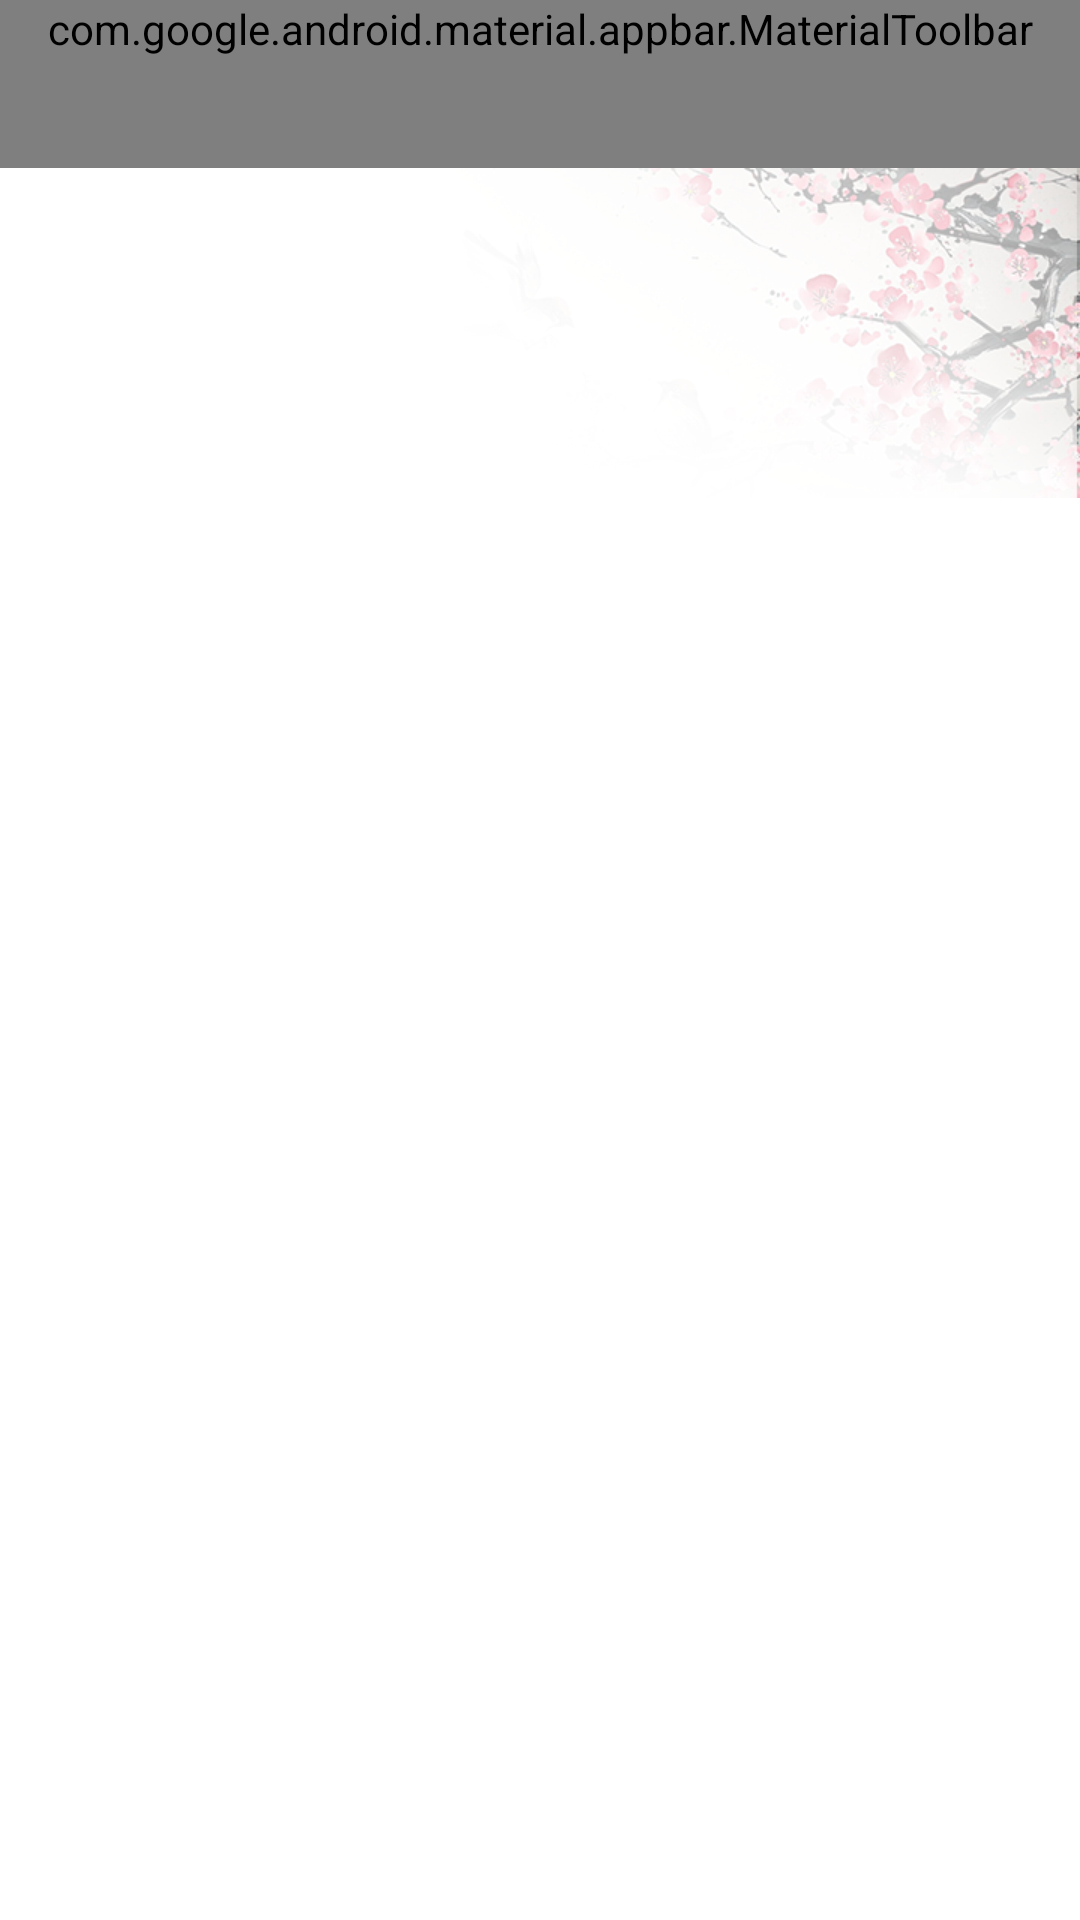

Layout XML and referenced resources for this Android screen:
<!-- AndroidManifest.xml: application theme Theme.TangShi -->
<!-- res/layout/fragment_poetry_pager.xml -->
<?xml version="1.0" encoding="utf-8"?>
<androidx.constraintlayout.widget.ConstraintLayout xmlns:android="http://schemas.android.com/apk/res/android"
    xmlns:app="http://schemas.android.com/apk/res-auto"
    xmlns:tools="http://schemas.android.com/tools"
    android:layout_width="match_parent"
    android:layout_height="match_parent"
    tools:context=".ui.poetrylist.PoetryPagerFragment">

    <com.google.android.material.appbar.MaterialToolbar
        android:id="@+id/toolbar"
        android:layout_width="match_parent"
        android:layout_height="wrap_content"
        android:background="?attr/colorPrimary"
        android:minHeight="?attr/actionBarSize"
        android:theme="?attr/actionBarTheme"
        app:layout_constraintEnd_toEndOf="parent"
        app:layout_constraintStart_toStartOf="parent"
        app:layout_constraintTop_toTopOf="parent"
        app:menu="@menu/fragment_poetry_pager"
        app:navigationIcon="@drawable/ic_baseline_arrow_back_24"
        app:navigationIconTint="?colorOnPrimary"
        app:title="@string/title_poetry_pager"
        app:titleTextColor="?colorOnPrimary" />

    <ImageView
        android:id="@+id/imageView"
        android:layout_width="0dp"
        android:layout_height="wrap_content"
        android:adjustViewBounds="true"
        android:background="@drawable/bg_wintersweet"
        app:layout_constraintEnd_toEndOf="parent"
        app:layout_constraintStart_toStartOf="parent"
        app:layout_constraintTop_toBottomOf="@+id/toolbar"
        tools:ignore="ContentDescription" />

    <androidx.viewpager2.widget.ViewPager2
        android:id="@+id/viewPager"
        android:layout_width="0dp"
        android:layout_height="0dp"
        app:layout_constraintBottom_toBottomOf="parent"
        app:layout_constraintEnd_toEndOf="parent"
        app:layout_constraintStart_toStartOf="parent"
        app:layout_constraintTop_toBottomOf="@+id/toolbar" />

</androidx.constraintlayout.widget.ConstraintLayout>
<!-- resources referenced by this layout -->
<resources>
  <!-- drawable bg_wintersweet: png bitmap (drawable-xxhdpi, 136286 bytes) -->
  <string name="title_poetry_pager">诗词详情</string>
  <style name="Theme.TangShi" parent="Theme.MaterialComponents.DayNight.NoActionBar">
          
          <item name="colorPrimary">@color/primary</item>
          <item name="colorPrimaryVariant">@color/primary_dark</item>
          <item name="colorOnPrimary">@color/white</item>
          
          <item name="colorSecondary">@color/teal_200</item>
          <item name="colorSecondaryVariant">@color/teal_700</item>
          <item name="colorOnSecondary">@color/black</item>
          
          <item name="android:statusBarColor">?attr/colorPrimaryVariant</item>
          
          <item name="android:listDivider">@drawable/list_divider</item>
          <item name="drawerArrowStyle">@style/Theme.TangShi.DrawerArrowToggle</item>
      </style>
  <color name="primary">#795548</color>
  <color name="primary_dark">#5D4037</color>
  <color name="white">#FFFFFFFF</color>
  <color name="teal_200">#FF03DAC5</color>
  <color name="teal_700">#FF018786</color>
  <color name="black">#FF000000</color>
  <!-- drawable list_divider (drawable) -->
  <?xml version="1.0" encoding="utf-8"?>
  <layer-list xmlns:android="http://schemas.android.com/apk/res/android">
      <item
          android:left="@dimen/spacing_normal"
          android:right="@dimen/spacing_normal">
          <shape android:shape="rectangle">
              <size android:height="1dp" />
              <solid android:color="@color/divider" />
          </shape>
      </item>
  </layer-list>
  <style name="Theme.TangShi.DrawerArrowToggle" parent="@style/Widget.AppCompat.DrawerArrowToggle">
          <item name="color">?colorOnPrimary</item>
      </style>
  <dimen name="spacing_normal">16dp</dimen>
  <color name="divider">#B6B6B6</color>
</resources>
